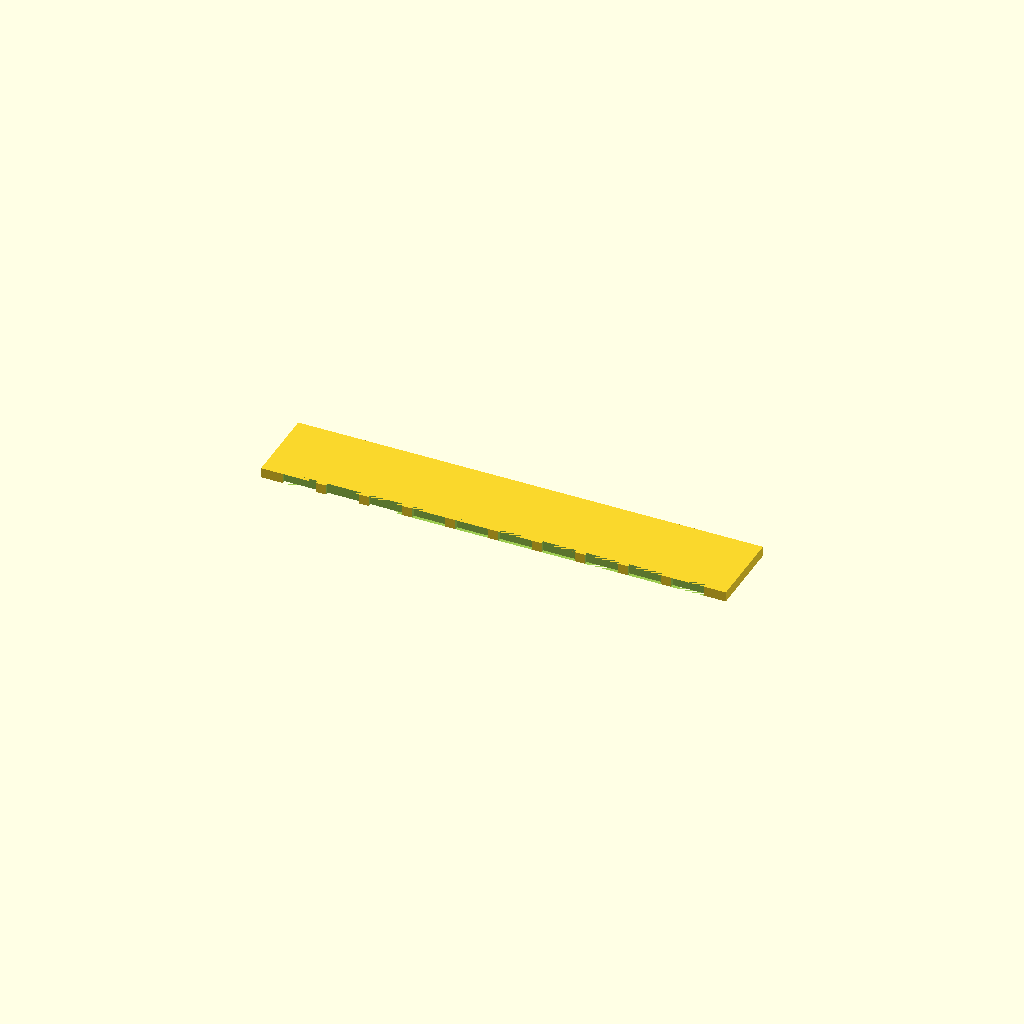
Cell 1: rendered with the file's own defaults.
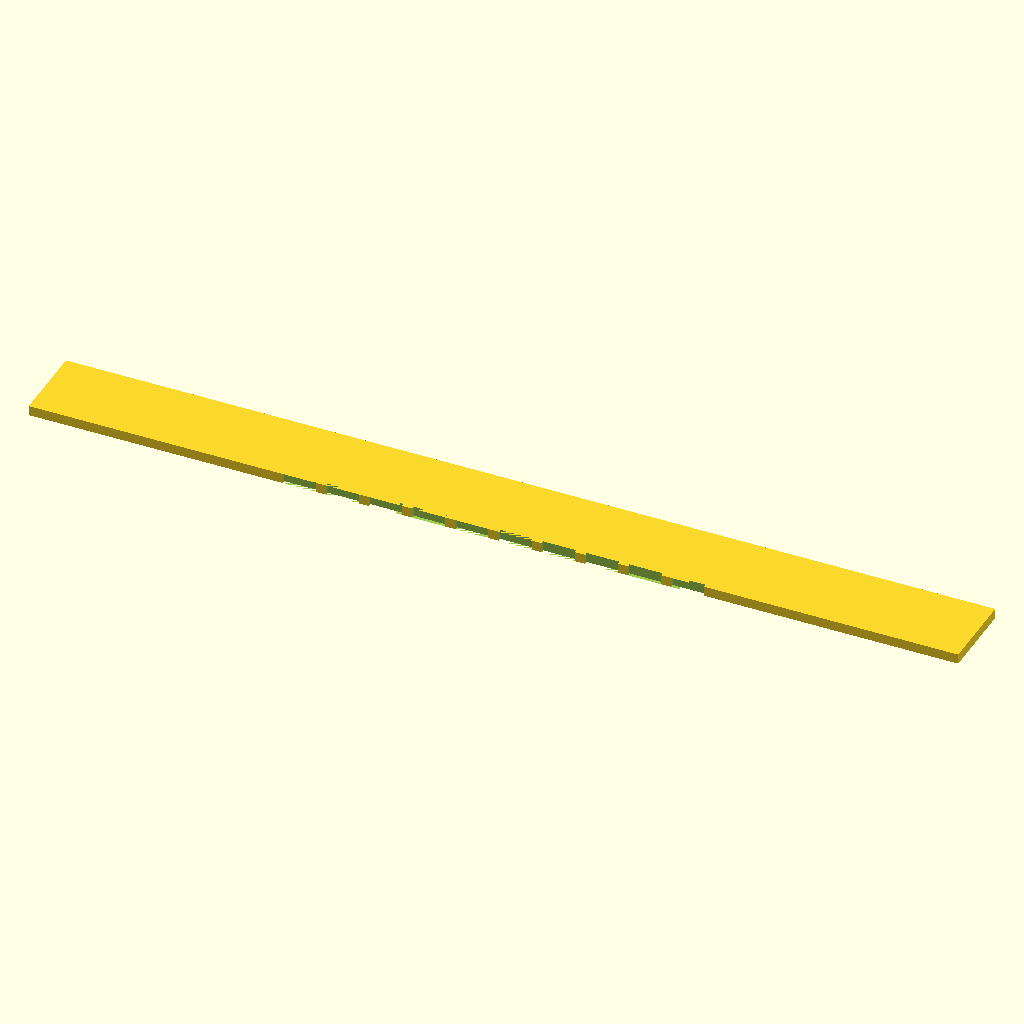
Cell 2: the same model with spine_len = 140.
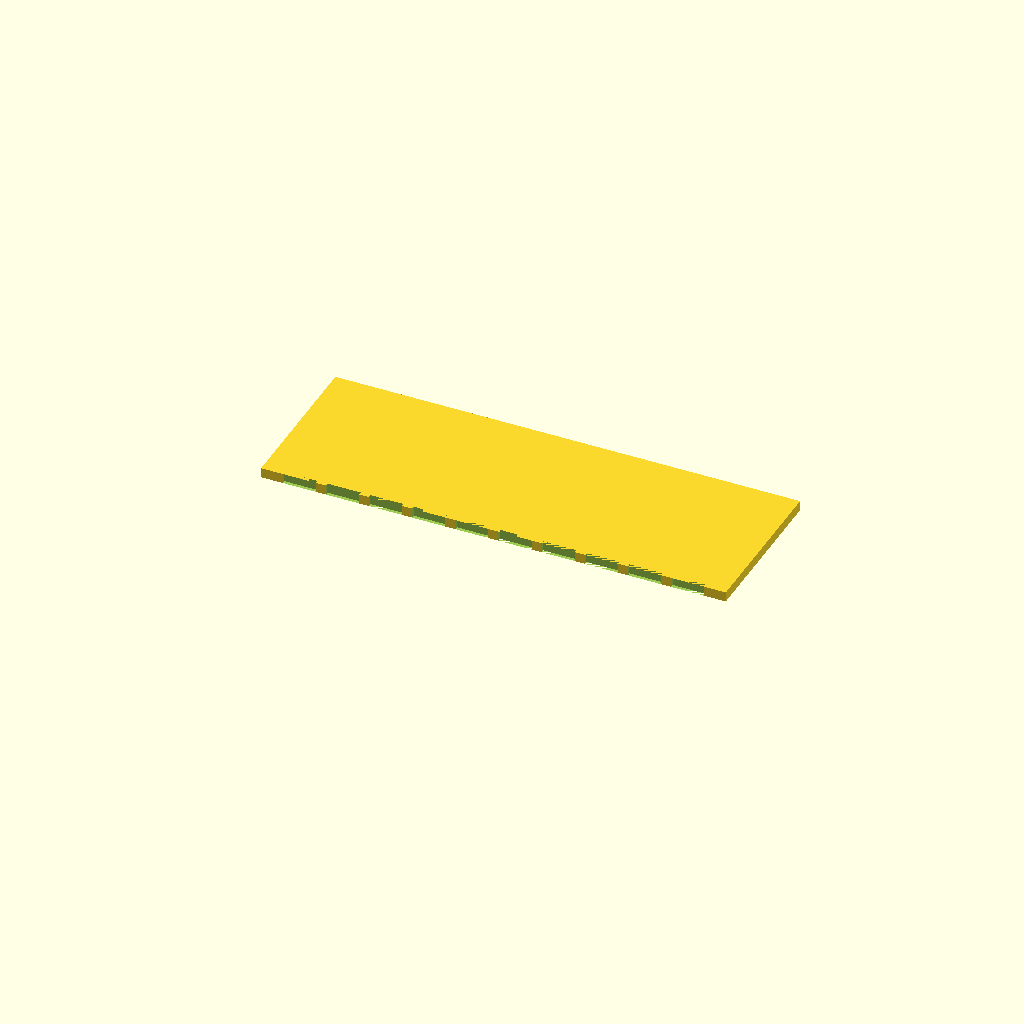
Cell 3 — spine_wid set to 24, the other parameters unchanged.
One fixed orthographic camera (rotation 55°, 0°, 25°; colour scheme Cornfield) for every cell.
Source of the model, bench/results/gpu-v9-g2/code/scadcoder-v9/gel_comb_10well_s6_a0.scad:
// 10-well comb for agarose gel casting, printed lying flat
// Units: mm

// ---- Spine (back bar) ----
spine_len   = 70;    // spine length along X
spine_wid   = 12;    // spine width along Y

// ---- Teeth ----
tooth_count = 10;    // number of wells
tooth_w     = 5.0;   // tooth width along X
tooth_len   = 12;    // tooth length along Y (hangs from -Y edge)
gap         = 1.5;   // gap between neighbouring teeth

// ---- Misc ----
eps         = 0.5;   // overcut for clean differences

$fn = 64;

pitch = tooth_w + gap;   // centre-to-centre spacing of teeth

difference() {
    // Spine plate
    translate([-spine_len/2, 0, 0])
        cube([spine_len, spine_wid, 1.5]);

    // Teeth, row centred on spine in X
    for (i = [0 : tooth_count - 1]) {
        x = (i - (tooth_count - 1)/2) * pitch;
        translate([x - tooth_w/2, -tooth_len, 0])
            cube([tooth_w, tooth_len + eps, 1.5]);
    }
}
Customizer parameters (derived from the source; name, type, default, range or options):
spine_len: number, default 70
spine_wid: number, default 12
tooth_count: number, default 10
tooth_w: number, default 5
tooth_len: number, default 12
gap: number, default 1.5
eps: number, default 0.5
